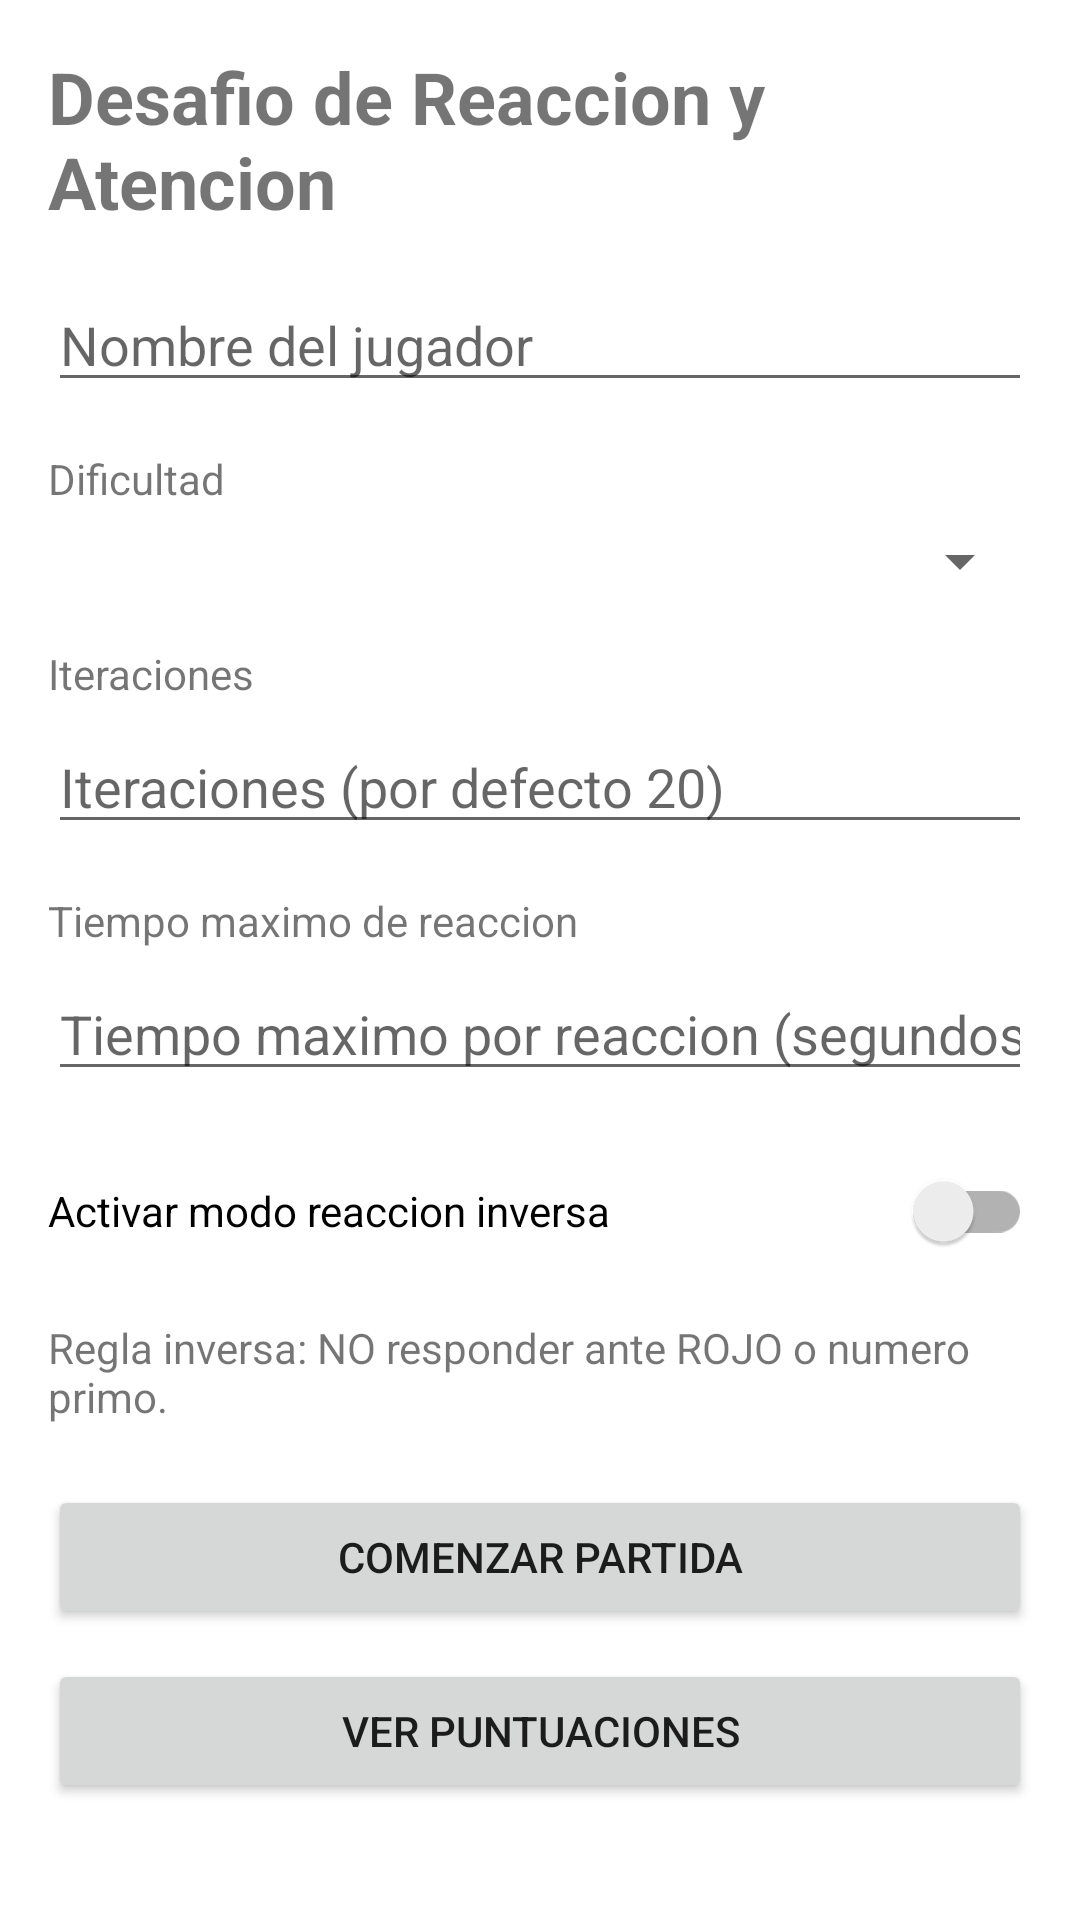

Reconstruct the res/layout file that produces this screen, plus the resources it refers to.
<!-- AndroidManifest.xml: application theme Theme.JuegoReaccion -->
<!-- res/layout/activity_main.xml -->
<?xml version="1.0" encoding="utf-8"?>
<ScrollView xmlns:android="http://schemas.android.com/apk/res/android"
    android:layout_width="match_parent"
    android:layout_height="match_parent"
    android:padding="16dp">

    <LinearLayout
        android:layout_width="match_parent"
        android:layout_height="wrap_content"
        android:focusable="true"
        android:focusableInTouchMode="true"
        android:orientation="vertical">

        <TextView
            android:layout_width="match_parent"
            android:layout_height="wrap_content"
            android:text="@string/app_title"
            android:textSize="24sp"
            android:textStyle="bold" />

        <EditText
            android:id="@+id/inputPlayerName"
            android:layout_width="match_parent"
            android:layout_height="wrap_content"
            android:layout_marginTop="16dp"
            android:hint="@string/hint_player_name"
            android:inputType="textPersonName" />

        <TextView
            android:layout_width="match_parent"
            android:layout_height="wrap_content"
            android:layout_marginTop="16dp"
            android:text="@string/label_mode" />

        <Spinner
            android:id="@+id/spinnerMode"
            android:layout_width="match_parent"
            android:layout_height="wrap_content"
            android:layout_marginTop="6dp" />

        <TextView
            android:id="@+id/textView"
            android:layout_width="match_parent"
            android:layout_height="wrap_content"
            android:layout_marginTop="16dp"
            android:text="@string/label_iterations" />

        <EditText
            android:id="@+id/inputIterations"
            android:layout_width="match_parent"
            android:layout_height="wrap_content"
            android:layout_marginTop="6dp"
            android:hint="@string/hint_iterations"
            android:inputType="number" />

        <TextView
            android:id="@+id/textView2"
            android:layout_width="match_parent"
            android:layout_height="wrap_content"
            android:layout_marginTop="16dp"
            android:text="@string/label_max_reaction_time" />

        <EditText
            android:id="@+id/inputMaxTime"
            android:layout_width="match_parent"
            android:layout_height="wrap_content"
            android:layout_marginTop="6dp"
            android:hint="@string/hint_max_time"
            android:inputType="number" />

        <androidx.appcompat.widget.SwitchCompat
            android:id="@+id/switchInverseMode"
            android:layout_width="match_parent"
            android:layout_height="wrap_content"
            android:layout_marginTop="16dp"
            android:text="@string/label_inverse_mode" />

        <TextView
            android:layout_width="match_parent"
            android:layout_height="wrap_content"
            android:layout_marginTop="12dp"
            android:text="@string/help_inverse_mode" />

        <Button
            android:id="@+id/buttonStartGame"
            android:layout_width="match_parent"
            android:layout_height="wrap_content"
            android:layout_marginTop="20dp"
            android:text="@string/button_start_game" />

        <Button
            android:id="@+id/buttonViewHistory"
            android:layout_width="match_parent"
            android:layout_height="wrap_content"
            android:layout_marginTop="10dp"
            android:text="@string/button_view_history" />

    </LinearLayout>
</ScrollView>
<!-- resources referenced by this layout -->
<resources>
  <string name="app_title">Desafio de Reaccion y Atencion</string>
  <string name="button_start_game">Comenzar partida</string>
  <string name="button_view_history">Ver puntuaciones</string>
  <string name="help_inverse_mode">Regla inversa: NO responder ante ROJO o numero primo.</string>
  <string name="hint_iterations">Iteraciones (por defecto 20)</string>
  <string name="hint_max_time">Tiempo maximo por reaccion (segundos, max 30)</string>
  <string name="hint_player_name">Nombre del jugador</string>
  <string name="label_inverse_mode">Activar modo reaccion inversa</string>
  <string name="label_iterations">Iteraciones</string>
  <string name="label_max_reaction_time">Tiempo maximo de reaccion</string>
  <string name="label_mode">Dificultad</string>
  <style name="Theme.JuegoReaccion" parent="Theme.MaterialComponents.DayNight.NoActionBar">
          <item name="colorPrimary">@color/purple_500</item>
          <item name="colorPrimaryVariant">@color/purple_700</item>
          <item name="colorOnPrimary">@color/white</item>
          <item name="colorSecondary">@color/teal_200</item>
          <item name="colorSecondaryVariant">@color/teal_700</item>
          <item name="colorOnSecondary">@color/black</item>
          <item name="android:statusBarColor">?attr/colorPrimaryVariant</item>
      </style>
  <!-- not gathered from this repository: default colours our renderer supplied (Android Studio template values) -->
  <color name="purple_500">#FF6200EE</color>
  <color name="purple_700">#FF3700B3</color>
  <color name="teal_200">#FF03DAC5</color>
  <color name="teal_700">#FF018786</color>
  <color name="black">#FF000000</color>
  <color name="white">#FFFFFFFF</color>
</resources>
